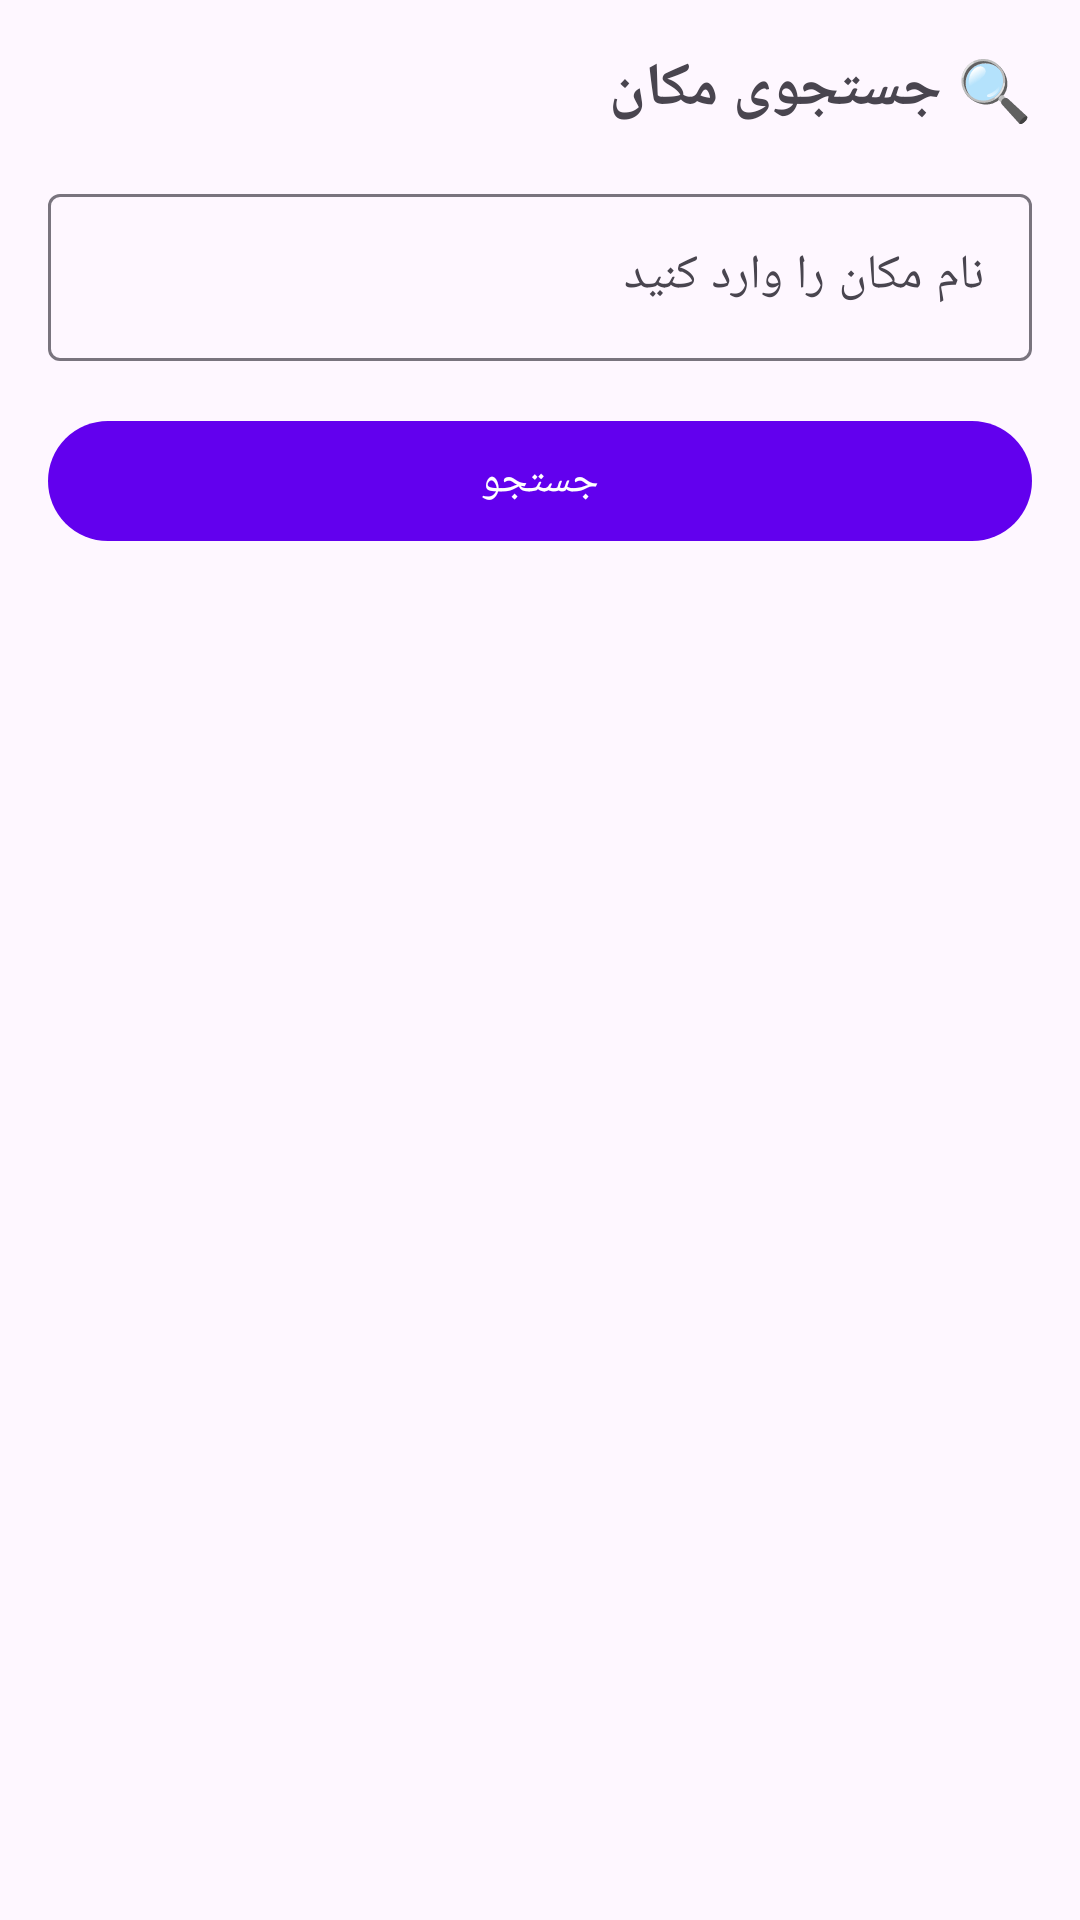

Layout XML and referenced resources for this Android screen:
<!-- AndroidManifest.xml: application theme Theme.PersianAINavigation -->
<!-- res/layout/fragment_search_simple.xml -->
<?xml version="1.0" encoding="utf-8"?>
<LinearLayout xmlns:android="http://schemas.android.com/apk/res/android"
    android:layout_width="match_parent"
    android:layout_height="match_parent"
    android:orientation="vertical"
    android:padding="16dp">

    <TextView
        android:layout_width="match_parent"
        android:layout_height="wrap_content"
        android:text="🔍 جستجوی مکان"
        android:textSize="20sp"
        android:textStyle="bold"
        android:layout_marginBottom="16dp" />

    <com.google.android.material.textfield.TextInputLayout
        android:layout_width="match_parent"
        android:layout_height="wrap_content"
        android:hint="نام مکان را وارد کنید"
        style="@style/Widget.Material3.TextInputLayout.OutlinedBox">

        <com.google.android.material.textfield.TextInputEditText
            android:id="@+id/etSearch"
            android:layout_width="match_parent"
            android:layout_height="wrap_content"
            android:inputType="text"
            android:imeOptions="actionSearch" />
    </com.google.android.material.textfield.TextInputLayout>

    <Button
        android:id="@+id/btnSearch"
        android:layout_width="match_parent"
        android:layout_height="wrap_content"
        android:text="جستجو"
        android:layout_marginTop="16dp" />

    <androidx.recyclerview.widget.RecyclerView
        android:id="@+id/recyclerSearchResults"
        android:layout_width="match_parent"
        android:layout_height="0dp"
        android:layout_weight="1"
        android:layout_marginTop="16dp" />

</LinearLayout>
<!-- resources referenced by this layout -->
<resources>
  <style name="Theme.PersianAINavigation" parent="Theme.Material3.Light.NoActionBar">
          <item name="colorPrimary">#6200EE</item>
      </style>
</resources>
